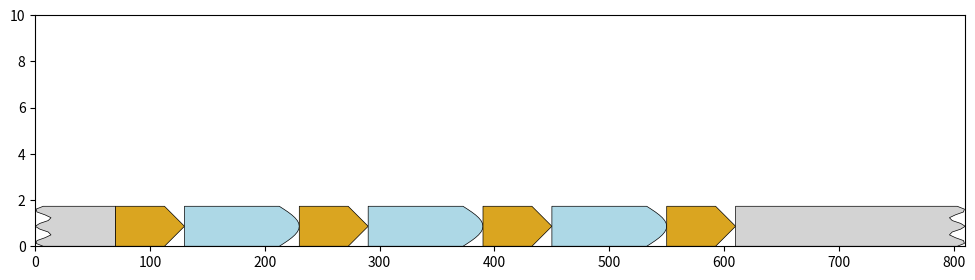
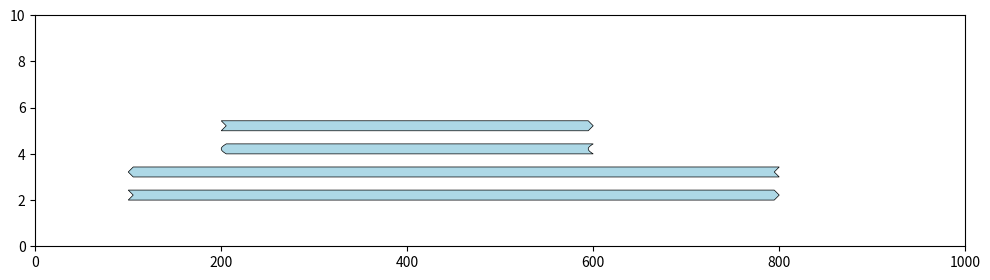

Reproduce these figures in Python, in order.
import numpy as np

import matplotlib.pyplot as plt
from pathlib import Path
from matplotlib.patches import Polygon, Rectangle

from enum import Enum


class ArrowHead(str, Enum):
    """Arrow head style."""
    BLUNT = "blunt"                      # ======|
    TRIANGLE = "triangle"                # ======>
    INNER_TRIANGLE = "inner_triangle"    # ======<
    ROUND = "round"                      # ======)
    INNER_ROUND = "inner_round"          # ======(
    WAVE = "wave"                        # ======s


y = np.linspace(0, 1, 15)

ARROW_HEAD_TO_VERTICES = {
    ArrowHead.BLUNT: np.array([[0, 0], [0, 1]]),
    ArrowHead.TRIANGLE: np.array([[-1, 0], [0, 0.5], [-1, 1]]),
    ArrowHead.INNER_TRIANGLE: np.array([[0, 0], [-1, 0.5], [0, 1]]),
    ArrowHead.ROUND: np.array([-1 + np.sin(y * np.pi), y]).T,
    ArrowHead.INNER_ROUND: np.array([-np.sin(y * np.pi), y]).T,
    ArrowHead.WAVE: np.array([-1 + np.sin(y * 5 * np.pi), y]).T,
}


class GeneticElementType(str, Enum):
    CHROMOSOME = "chromosome"
    AMPLICON = "amplicon"
    TN_ELEMENT = "tn_element"


GENETIC_ELEMENT_TYPE_TO_ARROW_PARAMS = {
    GeneticElementType.CHROMOSOME: {
        'color': 'lightgrey',
        'head': ArrowHead.BLUNT,
        'tail': ArrowHead.BLUNT,
    },
    GeneticElementType.AMPLICON: {
        'color': 'lightblue',
        'head': ArrowHead.ROUND,
        'tail': ArrowHead.BLUNT,
    },
    GeneticElementType.TN_ELEMENT: {
        'color': 'goldenrod',
        'head': ArrowHead.TRIANGLE,
        'tail': ArrowHead.BLUNT,
    },
}


def draw_horizontal_arrow(ax, y, x1, x2, h_pixels, color, 
        head: ArrowHead | str = ArrowHead.BLUNT, tail: ArrowHead | str = ArrowHead.BLUNT, 
        head_width_ratio: float = 0.5, tail_width_ratio: float = 0.5):
    """Draw a horizontal arrow.
    
    Args:
        ax: matplotlib axes object
        y: y-coordinate (bottom of element)
        x1: start x-coordinate (in sequence coordinates)
        x2: end x-coordinate (in sequence coordinates)
        h_pixels: height (in pixels)
        color: color of the element
        head: arrow head style at x2 end
        tail: arrow head style at x1 end (default BLUNT)
        arrow_width_ratio: arrow width as fraction of element height (default 0.5)
    """
    head = ArrowHead(head) if isinstance(head, str) else head
    tail = ArrowHead(tail) if isinstance(tail, str) else tail

    length = x2 - x1
    
    # Convert h_pixels from pixels to data coordinates
    inv_trans = ax.transData.inverted()
    y_bottom_display = ax.transData.transform([[0, y]])[0][1]
    y_top_display = y_bottom_display + h_pixels
    y_top_data = inv_trans.transform([[0, y_top_display]])[0][1]
    h = y_top_data - y
    
    # Calculate arrow widths in data coordinates
    x_origin = inv_trans.transform([[0, 0]])[0][0]
    h_in_x_data = abs(inv_trans.transform([[h_pixels, 0]])[0][0] - x_origin)
        
    # Build vertices: tail (bottom-up) -> head (bottom->top) -> close
    coords1 = ARROW_HEAD_TO_VERTICES[tail][::-1]  # reverse to allow concatenation with head vertices
    coords2 = ARROW_HEAD_TO_VERTICES[head]

    dir = np.sign(length)
    
    coords1 = coords1 * np.array([[-h_in_x_data * tail_width_ratio * dir, h]]) + np.array([[x1, y]])
    coords2 = coords2 * np.array([[+h_in_x_data * head_width_ratio * dir, h]]) + np.array([[x2, y]])

    vertices = np.vstack([coords1, coords2])
    polygon = Polygon(vertices, facecolor=color, edgecolor='black', linewidth=0.5)
    ax.add_patch(polygon)


def draw_genetic_element(ax, y, x1, x2, element_type: GeneticElementType, h_pixels=10, 
                         wave_tail: bool = False, wave_head: bool = False, **kwargs):
    """Draw a genetic element.
    
    Args:
        ax: matplotlib axes object
        y: y-coordinate (bottom of element)
        x1: start x-coordinate (in sequence coordinates)
        x2: end x-coordinate (in sequence coordinates)
        element_type: type of genetic element
        wave_tail: if True, add a wave to the tail
        wave_head: if True, add a wave to the head
    """
    params = GENETIC_ELEMENT_TYPE_TO_ARROW_PARAMS[element_type].copy()
    if wave_tail:
        params['tail'] = ArrowHead.WAVE
        params['tail_width_ratio'] = 0.2
    if wave_head:
        params['head'] = ArrowHead.WAVE
        params['head_width_ratio'] = 0.2
    params.update(kwargs)
    draw_horizontal_arrow(ax, y, x1, x2, h_pixels, **params)


def draw_amplicon_structure(
    ax,
    chr_left_len: float = 120,
    amp_len: float = 100,
    tn_len: float = 60,
    h_pixels: float = 40,
    y: float = 0,
    chr_right_len: float = 120,
    n_amplicon_copies: int = 2,
) -> float:
    """Draw amplicon structure into existing axes: ~~~~~~~~~>>>======>>>======>>>~~~~~~~~~
    
    Args:
        ax: matplotlib axes to draw into
        chr_left_len: Length of left chromosome region (in sequence coordinates)
        amp_len: Length of amplicon (in sequence coordinates)
        tn_len: Length of transposon (in sequence coordinates)
        h_pixels: Height of elements in pixels
        y: Y-coordinate (bottom of element) in data units
        chr_right_len: Length of right chromosome region (in sequence coordinates)
        n_amplicon_copies: Number of amplicon copies (each contains TN)
    """
    # Calculate total length
    total_length = chr_left_len + tn_len + n_amplicon_copies * (amp_len + tn_len) + chr_right_len
    
    # Set axis limits BEFORE drawing (needed for arrow width calculation)
    ax.set_xlim(0, total_length)
    ax.set_ylim(0, 10)
    
    # Build structure from left to right
    x = 0
    
    # Left chromosome
    draw_genetic_element(ax, y, x, (x := x + chr_left_len), GeneticElementType.CHROMOSOME, h_pixels, wave_tail=True)
    
    # TN element
    draw_genetic_element(ax, y, x, (x := x + tn_len), GeneticElementType.TN_ELEMENT, h_pixels)

    # Amplicon copies (each with TN inside)
    for i in range(n_amplicon_copies):
        # Amplicon
        draw_genetic_element(ax, y, x, (x := x + amp_len), GeneticElementType.AMPLICON, h_pixels)
        
        # TN element
        draw_genetic_element(ax, y, x, (x := x + tn_len), GeneticElementType.TN_ELEMENT, h_pixels)
        
    # Right chromosome
    draw_genetic_element(ax, y, x, (x := x + chr_right_len), GeneticElementType.CHROMOSOME, h_pixels, wave_head=True)

    return total_length


def plot_amplicon_structure(
    output_path: Path | str,
    chr_left_len: float = 70,
    amp_len: float = 100,
    tn_len: float = 60,
    h_pixels: float = 40,
    y: float = 0,
    chr_right_len: float = 200,
    n_amplicon_copies: int = 3,
    figsize: tuple[float, float] = (12, 3)
) -> None:
    """Plot amplicon structure: ~~~~~~~~~>>>======>>>======>>>~~~~~~~~~
    
    Args:
        output_path: Path to save the PNG file
        chr_left_len: Length of left chromosome region (in sequence coordinates)
        amp_len: Length of amplicon (in sequence coordinates)
        tn_len: Length of transposon (in sequence coordinates)
        h: Height of elements in pixels
        y: Y-coordinate (bottom of element) in data units
        chr_right_len: Length of right chromosome region (in sequence coordinates)
        n_amplicon_copies: Number of amplicon copies (each contains TN)
        figsize: Figure size (width, height)
    """
    fig, ax = plt.subplots(figsize=figsize)
    draw_amplicon_structure(ax, chr_left_len, amp_len, tn_len, h_pixels, y, chr_right_len, n_amplicon_copies)
    
    # Save figure
    Path(output_path).parent.mkdir(parents=True, exist_ok=True)
    fig.savefig(output_path, dpi=150, bbox_inches='tight')
    plt.close(fig)


if __name__ == '__main__':
    # Demo: plot amplicon structure
    plot_amplicon_structure(
        output_path='amplicon_structure_demo.png',
    )
    fig, ax = plt.subplots(figsize=(12, 3))
    plt.axis([0, 1000, 0, 10])
    draw_horizontal_arrow(ax, 2, 100, 800, h_pixels=10, color='lightblue', head=ArrowHead.TRIANGLE, tail=ArrowHead.INNER_TRIANGLE)
    draw_horizontal_arrow(ax, 3, 100, 800, h_pixels=10, color='lightblue', head=ArrowHead.INNER_TRIANGLE, tail=ArrowHead.TRIANGLE)
    draw_horizontal_arrow(ax, 4, 600, 200, h_pixels=10, color='lightblue', head=ArrowHead.ROUND, tail=ArrowHead.INNER_ROUND)
    draw_horizontal_arrow(ax, 5, 600, 200, h_pixels=10, color='lightblue', head=ArrowHead.INNER_TRIANGLE, tail=ArrowHead.TRIANGLE)
    plt.savefig('genetic_elements_demo.png', dpi=150, bbox_inches='tight')
    
